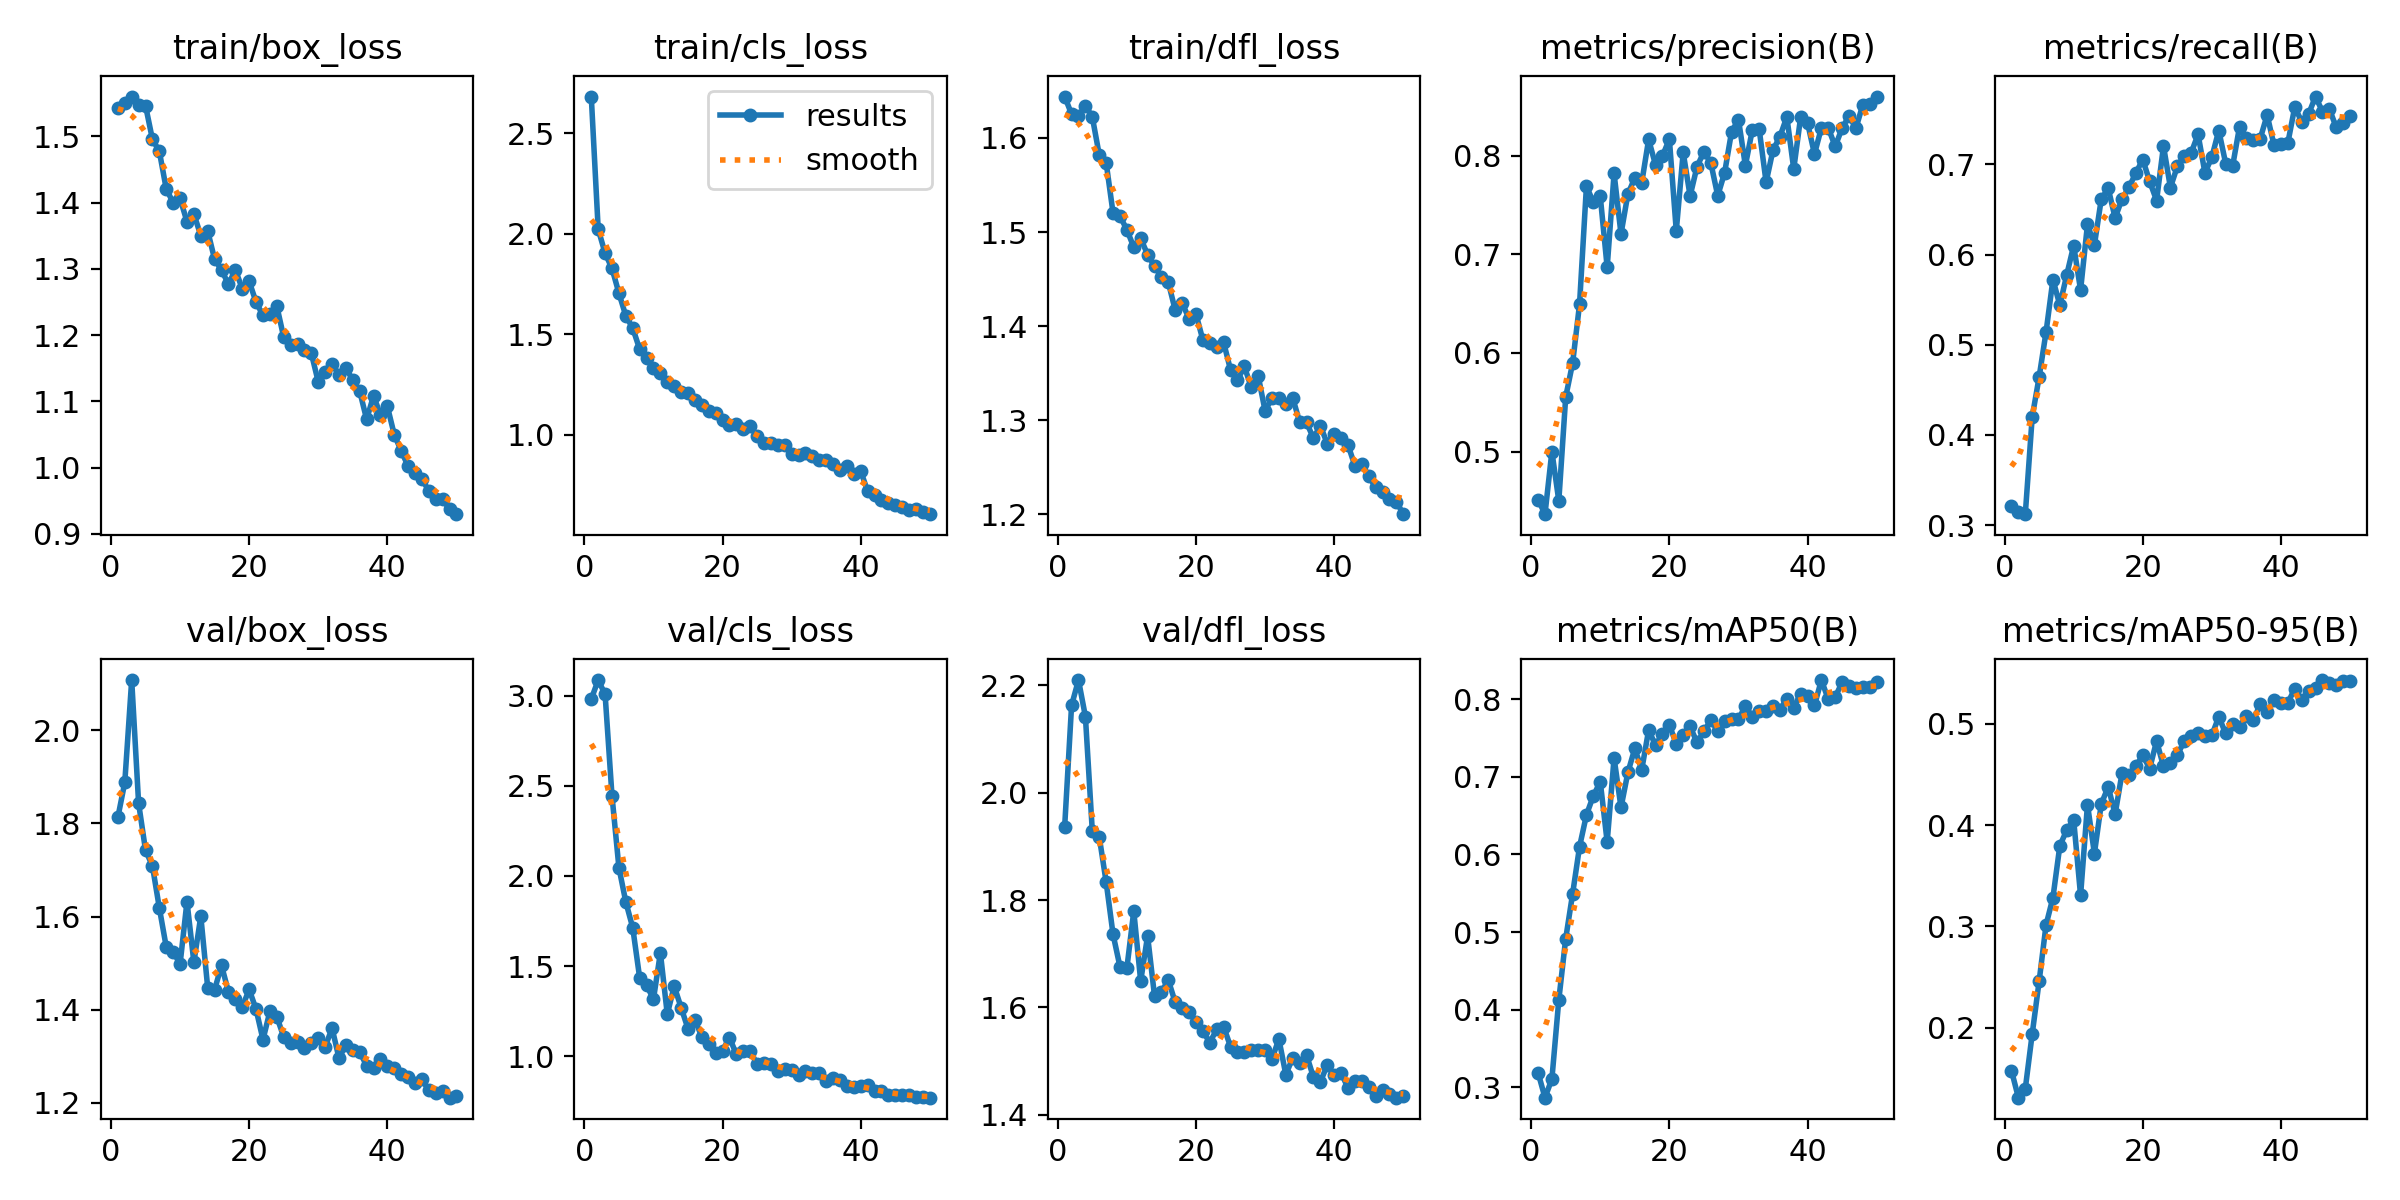

The data file committed next to this chart (first rows):
epoch, time, train/box_loss, train/cls_loss, train/dfl_loss, metrics/precision(B), metrics/recall(B), metrics/mAP50(B), metrics/mAP50-95(B), val/box_loss, val/cls_loss, val/dfl_loss, lr/pg0, lr/pg1, lr/pg2
1, 15.42, 1.543, 2.684, 1.644, 0.4515, 0.3207, 0.3191, 0.1575, 1.813, 2.98, 1.937, 0.0004129, 0.0004129, 0.0004129
2, 28.8, 1.55, 2.024, 1.625, 0.4367, 0.3144, 0.2869, 0.1307, 1.888, 3.086, 2.162, 0.0008132, 0.0008132, 0.0008132
3, 42.09, 1.56, 1.904, 1.623, 0.5001, 0.3121, 0.3109, 0.1397, 2.108, 3.007, 2.209, 0.001197, 0.001197, 0.001197
4, 55.2, 1.547, 1.828, 1.634, 0.4501, 0.4199, 0.4128, 0.1937, 1.843, 2.444, 2.141, 0.001176, 0.001176, 0.001176
5, 68.39, 1.546, 1.705, 1.622, 0.5554, 0.4641, 0.4917, 0.2456, 1.742, 2.046, 1.928, 0.001151, 0.001151, 0.001151
6, 82.81, 1.495, 1.592, 1.582, 0.5897, 0.5138, 0.5494, 0.3013, 1.709, 1.856, 1.918, 0.001126, 0.001126, 0.001126
7, 96.14, 1.477, 1.531, 1.574, 0.6492, 0.5723, 0.6099, 0.3284, 1.618, 1.713, 1.834, 0.001102, 0.001102, 0.001102
8, 109.5, 1.421, 1.426, 1.52, 0.769, 0.5438, 0.651, 0.3797, 1.535, 1.436, 1.736, 0.001077, 0.001077, 0.001077
9, 122.7, 1.4, 1.384, 1.517, 0.7526, 0.5775, 0.6756, 0.3951, 1.525, 1.395, 1.676, 0.001052, 0.001052, 0.001052
10, 136, 1.406, 1.332, 1.502, 0.7586, 0.6099, 0.6936, 0.4054, 1.498, 1.317, 1.673, 0.001027, 0.001027, 0.001027
11, 149.4, 1.371, 1.306, 1.484, 0.6867, 0.5607, 0.6161, 0.3306, 1.632, 1.574, 1.779, 0.001002, 0.001002, 0.001002
12, 162.8, 1.383, 1.265, 1.493, 0.7818, 0.6334, 0.7242, 0.4204, 1.502, 1.234, 1.649, 0.0009778, 0.0009778, 0.0009778
13, 176.2, 1.35, 1.242, 1.476, 0.7205, 0.6105, 0.6605, 0.372, 1.601, 1.389, 1.733, 0.000953, 0.000953, 0.000953
14, 189.6, 1.357, 1.212, 1.464, 0.7611, 0.6617, 0.7057, 0.4211, 1.447, 1.271, 1.622, 0.0009283, 0.0009283, 0.0009283
15, 203.1, 1.314, 1.21, 1.452, 0.7773, 0.6733, 0.7365, 0.4378, 1.443, 1.153, 1.629, 0.0009035, 0.0009035, 0.0009035
16, 216.6, 1.298, 1.172, 1.447, 0.7723, 0.6406, 0.7091, 0.4109, 1.495, 1.204, 1.651, 0.0008787, 0.0008787, 0.0008787
17, 230.1, 1.277, 1.15, 1.417, 0.8163, 0.6616, 0.7601, 0.4515, 1.439, 1.108, 1.61, 0.000854, 0.000854, 0.000854
18, 243.6, 1.299, 1.121, 1.425, 0.7904, 0.6744, 0.7407, 0.4494, 1.424, 1.068, 1.599, 0.0008293, 0.0008293, 0.0008293
19, 257.1, 1.27, 1.109, 1.408, 0.7995, 0.6905, 0.7547, 0.4586, 1.406, 1.017, 1.592, 0.0008045, 0.0008045, 0.0008045
20, 270.5, 1.281, 1.076, 1.413, 0.8166, 0.7053, 0.7666, 0.4689, 1.443, 1.033, 1.573, 0.0007797, 0.0007797, 0.0007797
21, 284, 1.25, 1.05, 1.385, 0.7236, 0.6811, 0.7423, 0.456, 1.401, 1.105, 1.556, 0.000755, 0.000755, 0.000755
22, 297.5, 1.23, 1.056, 1.382, 0.8031, 0.6599, 0.7534, 0.4833, 1.336, 1.011, 1.535, 0.0007302, 0.0007302, 0.0007302
23, 311.2, 1.232, 1.027, 1.377, 0.7591, 0.7203, 0.7649, 0.4581, 1.397, 1.031, 1.559, 0.0007055, 0.0007055, 0.0007055
24, 324.7, 1.244, 1.042, 1.383, 0.7886, 0.6743, 0.7442, 0.4619, 1.385, 1.03, 1.564, 0.0006808, 0.0006808, 0.0006808
25, 338.3, 1.197, 0.9931, 1.354, 0.8038, 0.6977, 0.7585, 0.469, 1.341, 0.957, 1.527, 0.000656, 0.000656, 0.000656
26, 351.9, 1.186, 0.9607, 1.342, 0.7925, 0.7097, 0.7728, 0.4834, 1.328, 0.9645, 1.516, 0.0006312, 0.0006312, 0.0006312
27, 365.7, 1.186, 0.9571, 1.357, 0.7592, 0.7127, 0.7593, 0.4882, 1.33, 0.9563, 1.516, 0.0006065, 0.0006065, 0.0006065
28, 379.3, 1.178, 0.9492, 1.335, 0.7827, 0.7333, 0.7715, 0.4907, 1.317, 0.9195, 1.521, 0.0005818, 0.0005818, 0.0005818
29, 393.6, 1.172, 0.9469, 1.347, 0.824, 0.6905, 0.7742, 0.4885, 1.329, 0.9321, 1.521, 0.000557, 0.000557, 0.000557
30, 408.3, 1.129, 0.9026, 1.31, 0.8364, 0.7081, 0.7739, 0.4889, 1.34, 0.9231, 1.522, 0.0005322, 0.0005322, 0.0005322
31, 422.7, 1.144, 0.9009, 1.323, 0.7898, 0.7375, 0.7913, 0.5071, 1.32, 0.896, 1.504, 0.0005075, 0.0005075, 0.0005075
32, 436.5, 1.157, 0.9103, 1.324, 0.8257, 0.7009, 0.7771, 0.4907, 1.36, 0.9166, 1.541, 0.0004827, 0.0004827, 0.0004827
33, 450, 1.14, 0.8946, 1.317, 0.8266, 0.6979, 0.7845, 0.5004, 1.296, 0.9072, 1.475, 0.000458, 0.000458, 0.000458
34, 463.2, 1.15, 0.8747, 1.324, 0.7729, 0.7415, 0.7852, 0.4975, 1.324, 0.9062, 1.506, 0.0004332, 0.0004332, 0.0004332
35, 476.8, 1.132, 0.8763, 1.298, 0.8056, 0.729, 0.7915, 0.5074, 1.313, 0.866, 1.497, 0.0004085, 0.0004085, 0.0004085
36, 490.6, 1.115, 0.8523, 1.298, 0.8191, 0.7265, 0.7862, 0.5038, 1.309, 0.8817, 1.512, 0.0003837, 0.0003837, 0.0003837
37, 504.7, 1.073, 0.8238, 1.281, 0.8391, 0.7286, 0.8008, 0.5197, 1.28, 0.8683, 1.47, 0.000359, 0.000359, 0.000359
38, 518.6, 1.108, 0.8435, 1.294, 0.7864, 0.7547, 0.7892, 0.5121, 1.276, 0.8387, 1.461, 0.0003343, 0.0003343, 0.0003343
39, 532.2, 1.08, 0.806, 1.275, 0.839, 0.721, 0.8072, 0.5233, 1.294, 0.8315, 1.493, 0.0003095, 0.0003095, 0.0003095
40, 546.2, 1.093, 0.8181, 1.285, 0.833, 0.7224, 0.8035, 0.5212, 1.278, 0.8374, 1.474, 0.0002848, 0.0002848, 0.0002848
41, 584.2, 1.05, 0.719, 1.281, 0.8015, 0.7239, 0.7919, 0.5212, 1.275, 0.8394, 1.479, 0.00026, 0.00026, 0.00026
42, 597.2, 1.025, 0.6984, 1.274, 0.828, 0.7637, 0.8246, 0.5348, 1.261, 0.8089, 1.45, 0.0002352, 0.0002352, 0.0002352
43, 610.4, 1.002, 0.6756, 1.251, 0.8279, 0.7471, 0.7997, 0.5239, 1.256, 0.8086, 1.463, 0.0002105, 0.0002105, 0.0002105
44, 623.6, 0.9922, 0.6627, 1.254, 0.8093, 0.7558, 0.8027, 0.5326, 1.242, 0.787, 1.462, 0.0001857, 0.0001857, 0.0001857
45, 637.3, 0.9834, 0.6489, 1.24, 0.8277, 0.7752, 0.8217, 0.5355, 1.25, 0.7861, 1.452, 0.000161, 0.000161, 0.000161
46, 650.6, 0.9646, 0.6404, 1.229, 0.84, 0.7586, 0.8171, 0.5434, 1.227, 0.7868, 1.435, 0.0001363, 0.0001363, 0.0001363
47, 663.9, 0.9522, 0.6233, 1.224, 0.8276, 0.7617, 0.8138, 0.5403, 1.221, 0.7849, 1.446, 0.0001115, 0.0001115, 0.0001115
48, 677.1, 0.9519, 0.6308, 1.216, 0.8517, 0.7409, 0.8157, 0.5382, 1.226, 0.7742, 1.44, 8.675e-05, 8.675e-05, 8.675e-05
49, 690.2, 0.9373, 0.6171, 1.214, 0.8519, 0.746, 0.8156, 0.5429, 1.211, 0.7737, 1.432, 6.2e-05, 6.2e-05, 6.2e-05
50, 703.5, 0.9297, 0.6049, 1.2, 0.8597, 0.7532, 0.8216, 0.5422, 1.215, 0.7714, 1.435, 3.725e-05, 3.725e-05, 3.725e-05
